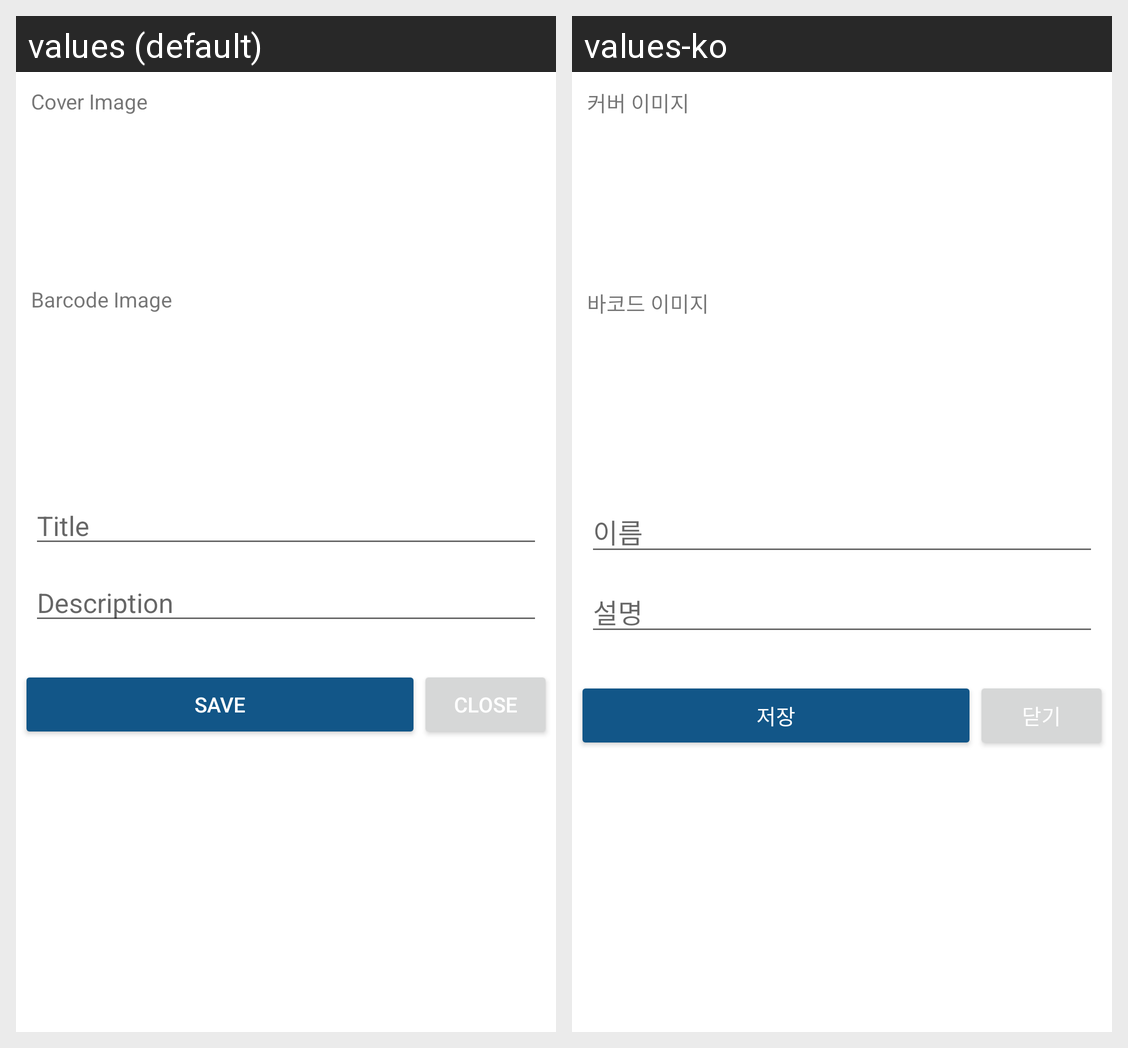

Locale-by-locale string values for the Android screen shown in this grid:
Android screen res/layout/popup_edit_barcode.xml rendered under 2 locales, left to right: values (default), values-ko. Device: Nexus 5 (rendered at 1080×1920; each locale shown at half size, 540×960, under a caption strip naming it); theme MyMaterialTheme.
Strings drawn on this screen, with the default value and each locale's value (text and hints the layout hard-codes, and strings that could not be matched under every locale, appear in the picture but are not listed):

lb_cover
  values: Cover Image
  values-ko: 커버 이미지

lb_barcode
  values: Barcode Image
  values-ko: 바코드 이미지

lb_title
  values: Title
  values-ko: 이름

lb_desc
  values: Description
  values-ko: 설명

btn_save
  values: Save
  values-ko: 저장

btn_close
  values: Close
  values-ko: 닫기
